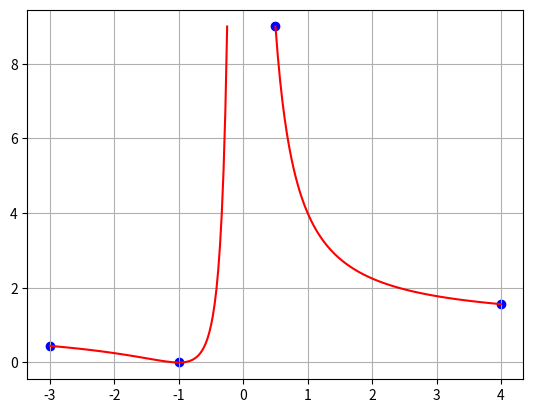

Reproduce this figure in Python.
import matplotlib.pyplot as plt
import numpy as np
from math import *
from sympy import *

def f_x(x):
    y = (1 + 1/x)**2
    return y


def g_x(x: np.linspace, a: list):
    y = 0
    for i in range(len(a)):
        y += float(a[i])*(x**i)
    return y


def fmin(x_l, x_r):
    dx = 1e-2
    for _ in range(1000):
        x_c = 0.5*(x_l + x_r)
        if f_x(x_c - dx) > f_x(x_c + dx):
            x_l = x_c
        else: x_r = x_c
    return x_c


def fmax(x_l, x_r):
    dx = 1e-2
    for _ in range(1000):
        x_c = 0.5*(x_l + x_r)
        if f_x(x_c - dx) < f_x(x_c + dx):
            x_l = x_c
        else: x_r = x_c
    return x_c


dx = 1e-3
x = np.linspace(-3, 4, 1000)
y = f_x(x)

# Поиск min max по отрезкам
k = 40
ar = [float(-3 + (7 * i / k)) for i in range(k + 1)]
pts = [[], []]
for i in range(len(ar) - 1):
    if not((-0.25 < ar[i] < 0.5) or (-0.25 < ar[i + 1] < 0.5)):
        mn = fmin(ar[i], ar[i + 1])
        mx = fmax(ar[i], ar[i + 1])
        pts[0].append(mn)
        pts[1].append(f_x(mn))
        pts[0].append(mx)
        pts[1].append(f_x(mx))

# Небольшая сортировка по x
for i in range(len(pts[0])):
    for j in range(i, len(pts[0])):
        if pts[0][i] >= pts[0][j]:
            pts[0][i], pts[0][j] = pts[0][j], pts[0][i]
            pts[1][i], pts[1][j] = pts[1][j], pts[1][i]

# "Чистка" списка точек (if в [x_0...x_n] - монотонная функция, then убираем точки x_1, ... , x_n-1)
pts_ = [[], []]
for i in range(len(pts[0])):
    if (i == 0) or (i == len(pts[0]) - 1):
        pts_[0].append(pts[0][i])
        pts_[1].append(pts[1][i])
    elif not((pts[1][i-1] <= pts[1][i] <= pts[1][i+1]) or (pts[1][i-1] >= pts[1][i] >= pts[1][i+1])):
        pts_[0].append(pts[0][i])
        pts_[1].append(pts[1][i])

# Графики
fig = plt.figure(10)
ax = fig.add_subplot(1, 1, 1)
ax.grid(True)
x1 = np.linspace(-3, -0.25, 100)
x2 = np.linspace(0.5, 4, 100)
y1 = f_x(x1)
y2 = f_x(x2)
ax.plot(x1, y1, linewidth=1.5, color='red')
ax.plot(x2, y2, linewidth=1.5, color='red')
ax.scatter(pts_[0], pts_[1], linewidth=1, color='blue', marker='o')

plt.show()
